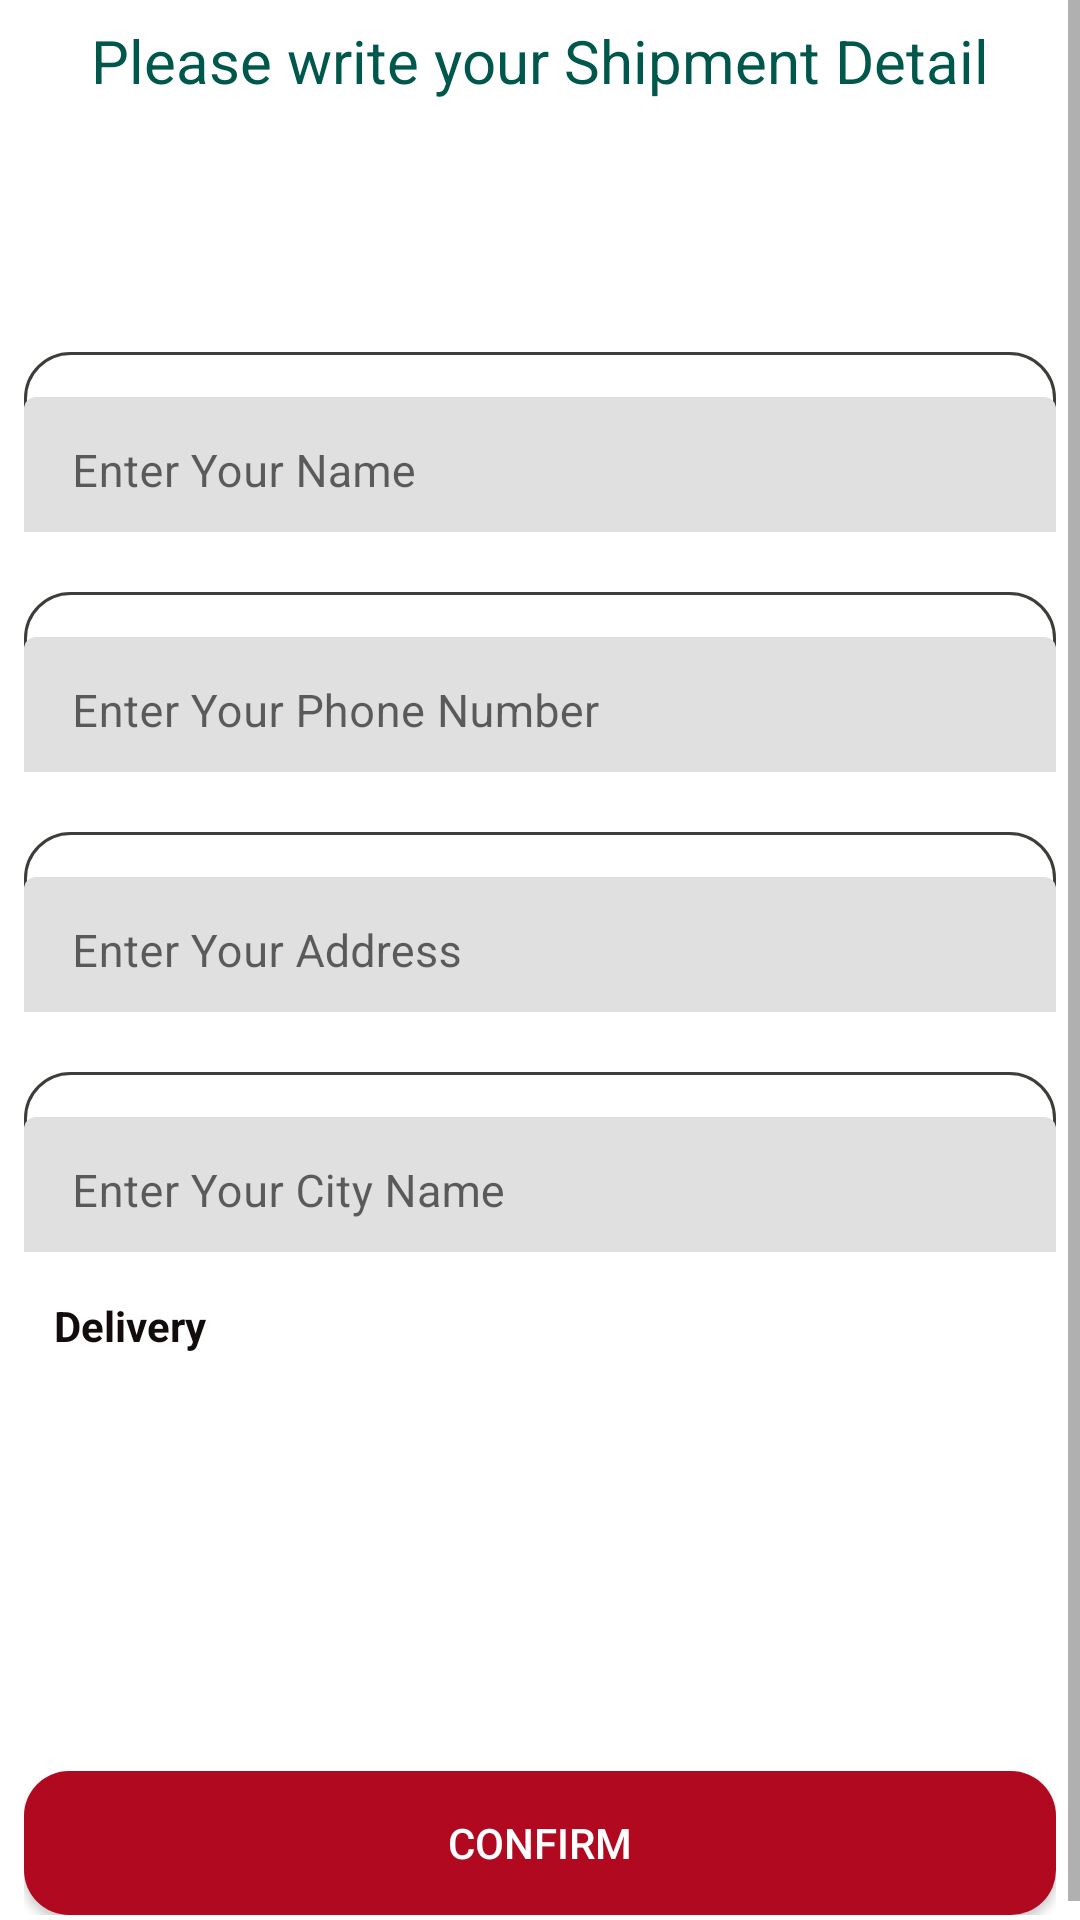

Reconstruct the res/layout file that produces this screen, plus the resources it refers to.
<!-- AndroidManifest.xml: application theme Theme.MedicineShop -->
<!-- res/layout/activity_confirm_order.xml -->
<?xml version="1.0" encoding="utf-8"?>
<ScrollView android:layout_width="match_parent"
    android:layout_height="match_parent"
    android:layout_gravity="center"
    xmlns:android="http://schemas.android.com/apk/res/android">

    <LinearLayout xmlns:android="http://schemas.android.com/apk/res/android"
        xmlns:app="http://schemas.android.com/apk/res-auto"
        xmlns:tools="http://schemas.android.com/tools"
        android:layout_width="match_parent"
        android:layout_height="match_parent"
        android:padding="8dp"
        android:layout_gravity="center_vertical"
        android:layout_weight="8"
        android:orientation="vertical"
        tools:context=".ConfirmOrderActivity">

        <TextView
            android:layout_width="wrap_content"
            android:layout_height="wrap_content"
            android:text="Please write your Shipment Detail"
            android:textSize="20dp"
            android:layout_marginTop="5dp"
            android:layout_gravity="center"
            android:textColor="@color/colorPrimaryDark" />
        <TextView
            android:id="@+id/ordertotalprice_id"
            android:layout_width="match_parent"
            android:layout_height="wrap_content"
            tools:text= "Total Price "
            android:textColor="#E01C1C"
            android:textAlignment="center"
            android:textSize="25dp"/>

        <com.google.android.material.textfield.TextInputLayout
            android:layout_width="match_parent"
            android:layout_height="60dp"
            android:weightSum="2"
            android:textAlignment="center"
            android:layout_marginTop="50dp"
            android:background="@drawable/stroke_shape"
            android:id="@+id/inputshiment_name">

            <EditText
                android:layout_width="match_parent"
                android:layout_height="50dp"
                android:hint="Enter Your Name"
                android:textSize="15dp"
                android:drawablePadding="40dp"
                android:layout_marginTop="15dp"
                android:paddingLeft="20dp"
                android:id="@+id/shipment_name"
                android:background="@null"
                />
        </com.google.android.material.textfield.TextInputLayout>
        <com.google.android.material.textfield.TextInputLayout
            android:layout_width="match_parent"
            android:layout_height="60dp"
            android:weightSum="2"
            android:textAlignment="center"
            android:background="@drawable/stroke_shape"
            android:layout_marginTop="20dp"
            android:id="@+id/inputshiment_phone">

            <EditText
                android:inputType="number"
                android:layout_width="match_parent"
                android:layout_height="50dp"
                android:hint="Enter Your Phone Number"
                android:textSize="15dp"
                android:drawablePadding="40dp"
                android:layout_marginTop="15dp"
                android:paddingLeft="20dp"
                android:id="@+id/shipment_phone"
                android:background="@null"
                />

        </com.google.android.material.textfield.TextInputLayout>
        <com.google.android.material.textfield.TextInputLayout
            android:layout_width="match_parent"
            android:layout_height="60dp"
            android:weightSum="2"
            android:textAlignment="center"
            android:layout_marginTop="20dp"
            android:background="@drawable/stroke_shape"
            android:id="@+id/inputshiment_address">

            <EditText
                android:layout_width="match_parent"
                android:layout_height="50dp"
                android:hint="Enter Your Address"
                android:textSize="15dp"
                android:paddingLeft="20dp"
                android:drawablePadding="40dp"
                android:layout_marginTop="15dp"
                android:id="@+id/shipment_address"
                android:background="@null"
                />
        </com.google.android.material.textfield.TextInputLayout>

        <com.google.android.material.textfield.TextInputLayout
            android:layout_width="match_parent"
            android:layout_height="60dp"
            android:weightSum="2"
            android:textAlignment="center"
            android:layout_marginTop="20dp"
            android:background="@drawable/stroke_shape"
            android:id="@+id/inputshiment_city">

            <EditText
                android:layout_width="match_parent"
                android:layout_height="50dp"
                android:hint="Enter Your City Name"
                android:textSize="15dp"
                android:drawablePadding="40dp"
                android:layout_marginTop="15dp"
                android:id="@+id/shipment_city"
                android:paddingLeft="20dp"
                android:background="@null"
                />
        </com.google.android.material.textfield.TextInputLayout>

        <LinearLayout
            android:layout_width="wrap_content"
            android:layout_height="wrap_content"
            android:orientation="horizontal"
            android:layout_marginTop="15dp">

            <LinearLayout
                android:layout_width="wrap_content"
                android:layout_height="wrap_content"
                android:orientation="vertical"
                android:layout_marginLeft="10sp">
                <TextView
                    android:layout_width="wrap_content"
                    android:layout_height="wrap_content"
                    android:text="Delivery"
                    android:textStyle="bold"
                    android:textColor="#130C0C"/>
                <TextView
                    android:id="@+id/delivery_product"
                    android:layout_width="wrap_content"
                    android:layout_height="wrap_content"
                    android:layout_gravity="center"
                    android:textStyle="bold"
                    android:textColor="#130C0C"
                    tools:text="-- --"/>

            </LinearLayout>
            <LinearLayout
                android:layout_width="wrap_content"
                android:layout_height="wrap_content"
                android:orientation="vertical"
                android:layout_marginLeft="70sp">

                <TextView
                    android:id="@+id/pickUp_product"
                    android:layout_width="wrap_content"
                    android:layout_height="wrap_content"
                    android:layout_gravity="center"
                    android:textStyle="bold"
                    android:textColor="#130C0C"
                    tools:text="-- --"/>

            </LinearLayout>

        </LinearLayout>


        <Button
            android:layout_width="match_parent"
            android:layout_height="wrap_content"
            android:layout_marginTop="120dp"
            android:text="confirm"
            android:textColor="#fff"
            android:background="@drawable/stroke_red"
            android:onClick="confirmshipment"/>
    </LinearLayout>
</ScrollView>
<!-- resources referenced by this layout -->
<resources>
  <color name="colorPrimaryDark">#00574B</color>
  <!-- drawable stroke_red (drawable) -->
  <?xml version="1.0" encoding="utf-8"?>
  <shape xmlns:android="http://schemas.android.com/apk/res/android">
  
  
      <solid android:color="#B10A20"> </solid>
  
      <corners android:radius="15dp"
          />
  
  </shape>
  <!-- drawable stroke_shape (drawable) -->
  <?xml version="1.0" encoding="utf-8"?>
  <shape xmlns:android="http://schemas.android.com/apk/res/android">
  
  <stroke android:width="1dp"
      android:color="#3F3D38"
      />
  <corners android:radius="15dp"
      />
  
  </shape>
  <style name="Theme.MedicineShop" parent="Theme.MaterialComponents.DayNight.NoActionBar">
  
  
          
  
  
              
              <item name="colorPrimary">#E4CDDC39</item>
  
              <item name="colorPrimaryDark">#E4CDDC39</item>
              <item name="colorAccent">#4CAF50</item>
          </style>
</resources>
